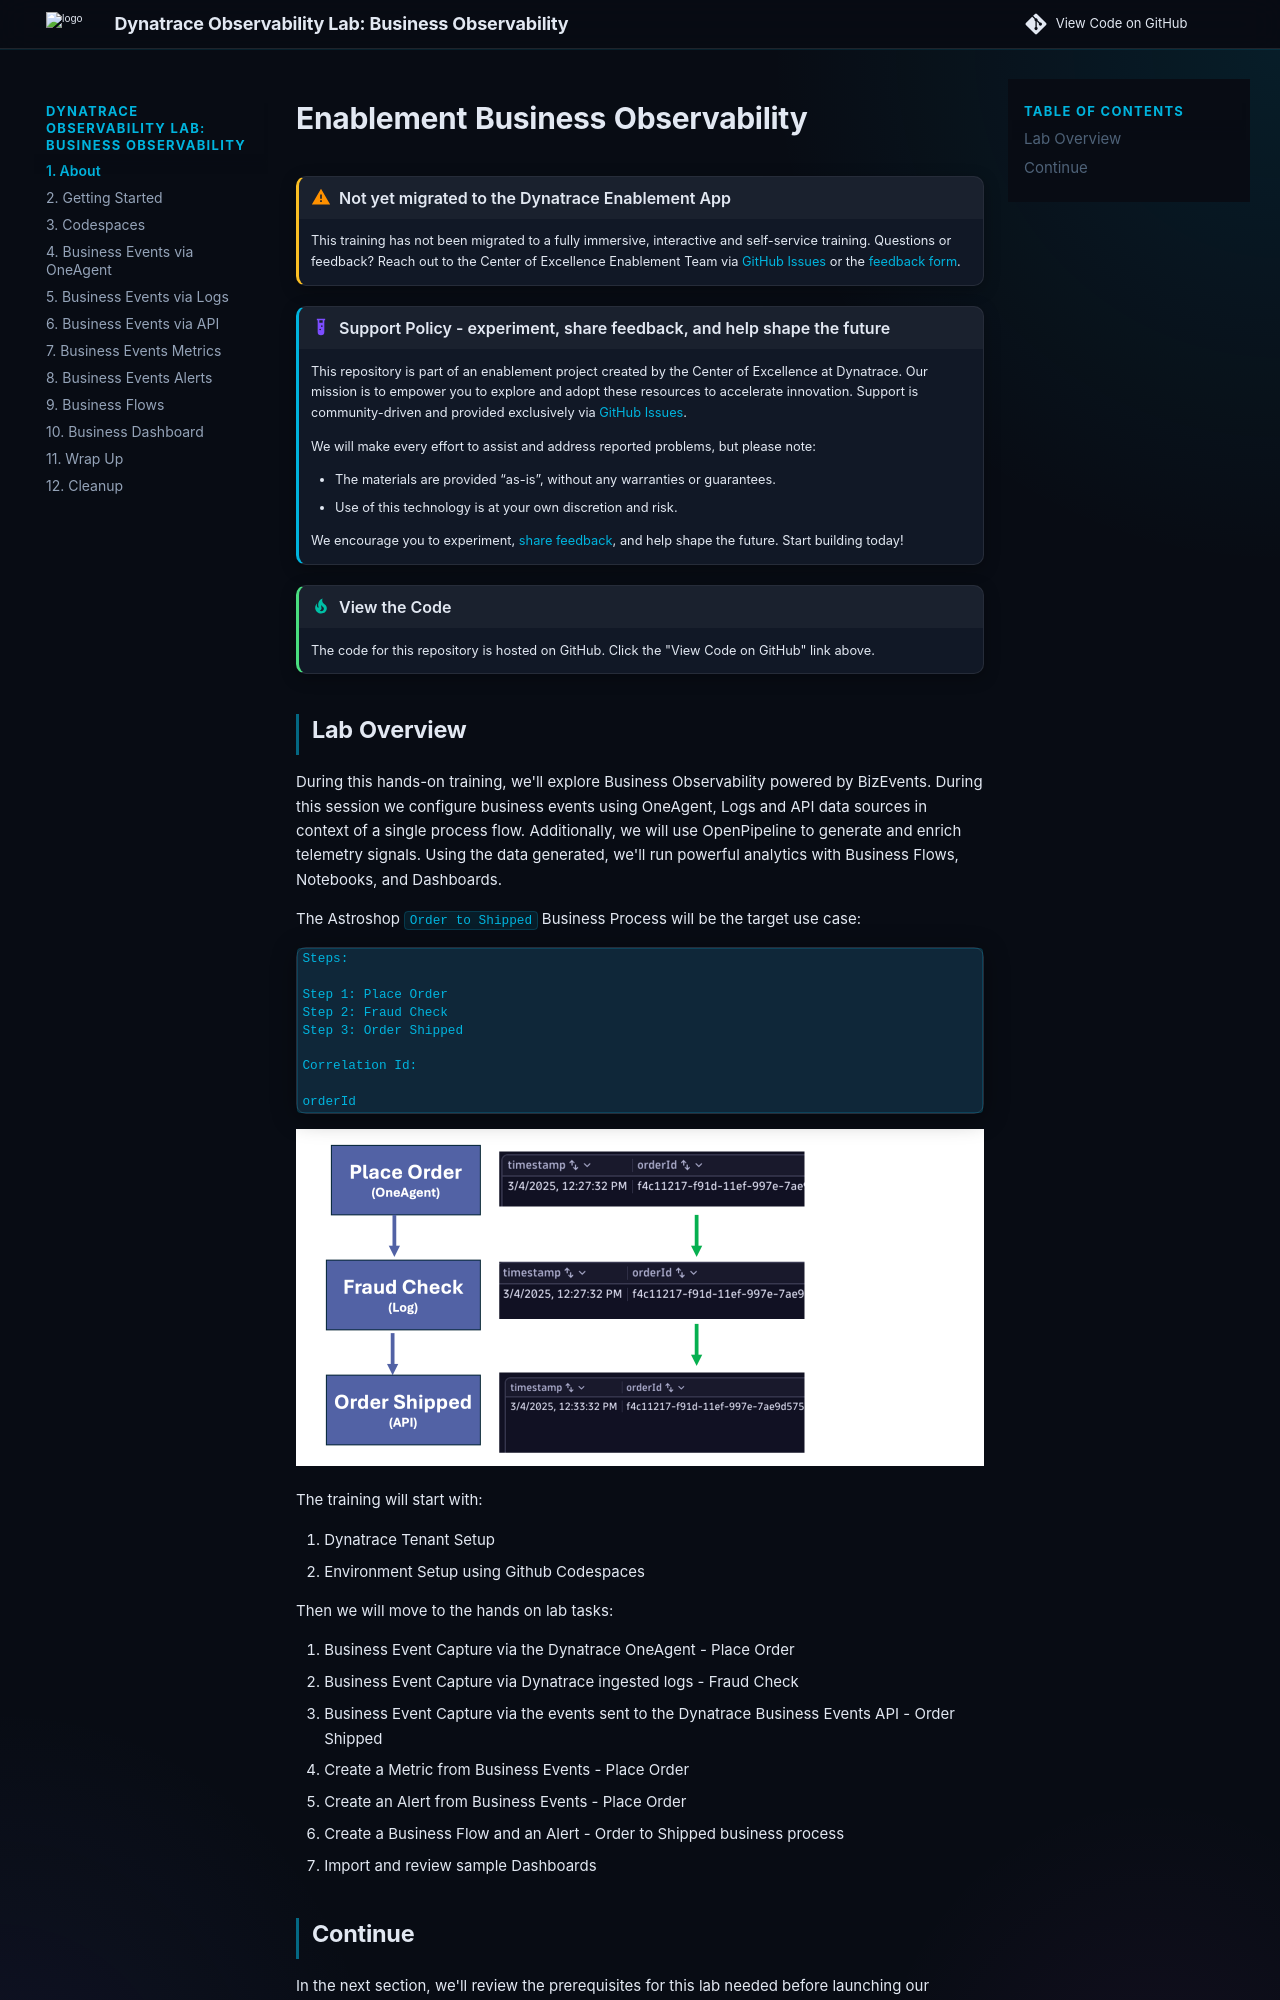

repository: dynatrace-wwse/enablement-business-observability · page: index.html · generator: mkdocs

---
description: Capture business events for the Astroshop order process from OneAgent, ingested logs and the Business Events API, then create metrics and alerts from them. Build a Business Flow for the Order Shipped process and review the results in dashboards.
tags:
  - classic
  - bizevents
  - business-analytics
  - openpipeline
---

# Enablement Business Observability

!!! warning "Not yet migrated to the Dynatrace Enablement App"
    This training has not been migrated to a fully immersive, interactive and self-service training.
    Questions or feedback? Reach out to the Center of Excellence Enablement Team via
    [GitHub Issues](https://github.com/dynatrace-wwse/codespaces-framework/issues)
    or the [feedback form](https://forms.office.com/r/QaCx6VAJe8).

--8<-- "snippets/disclaimer.md"
--8<-- "snippets/view-code.md"
